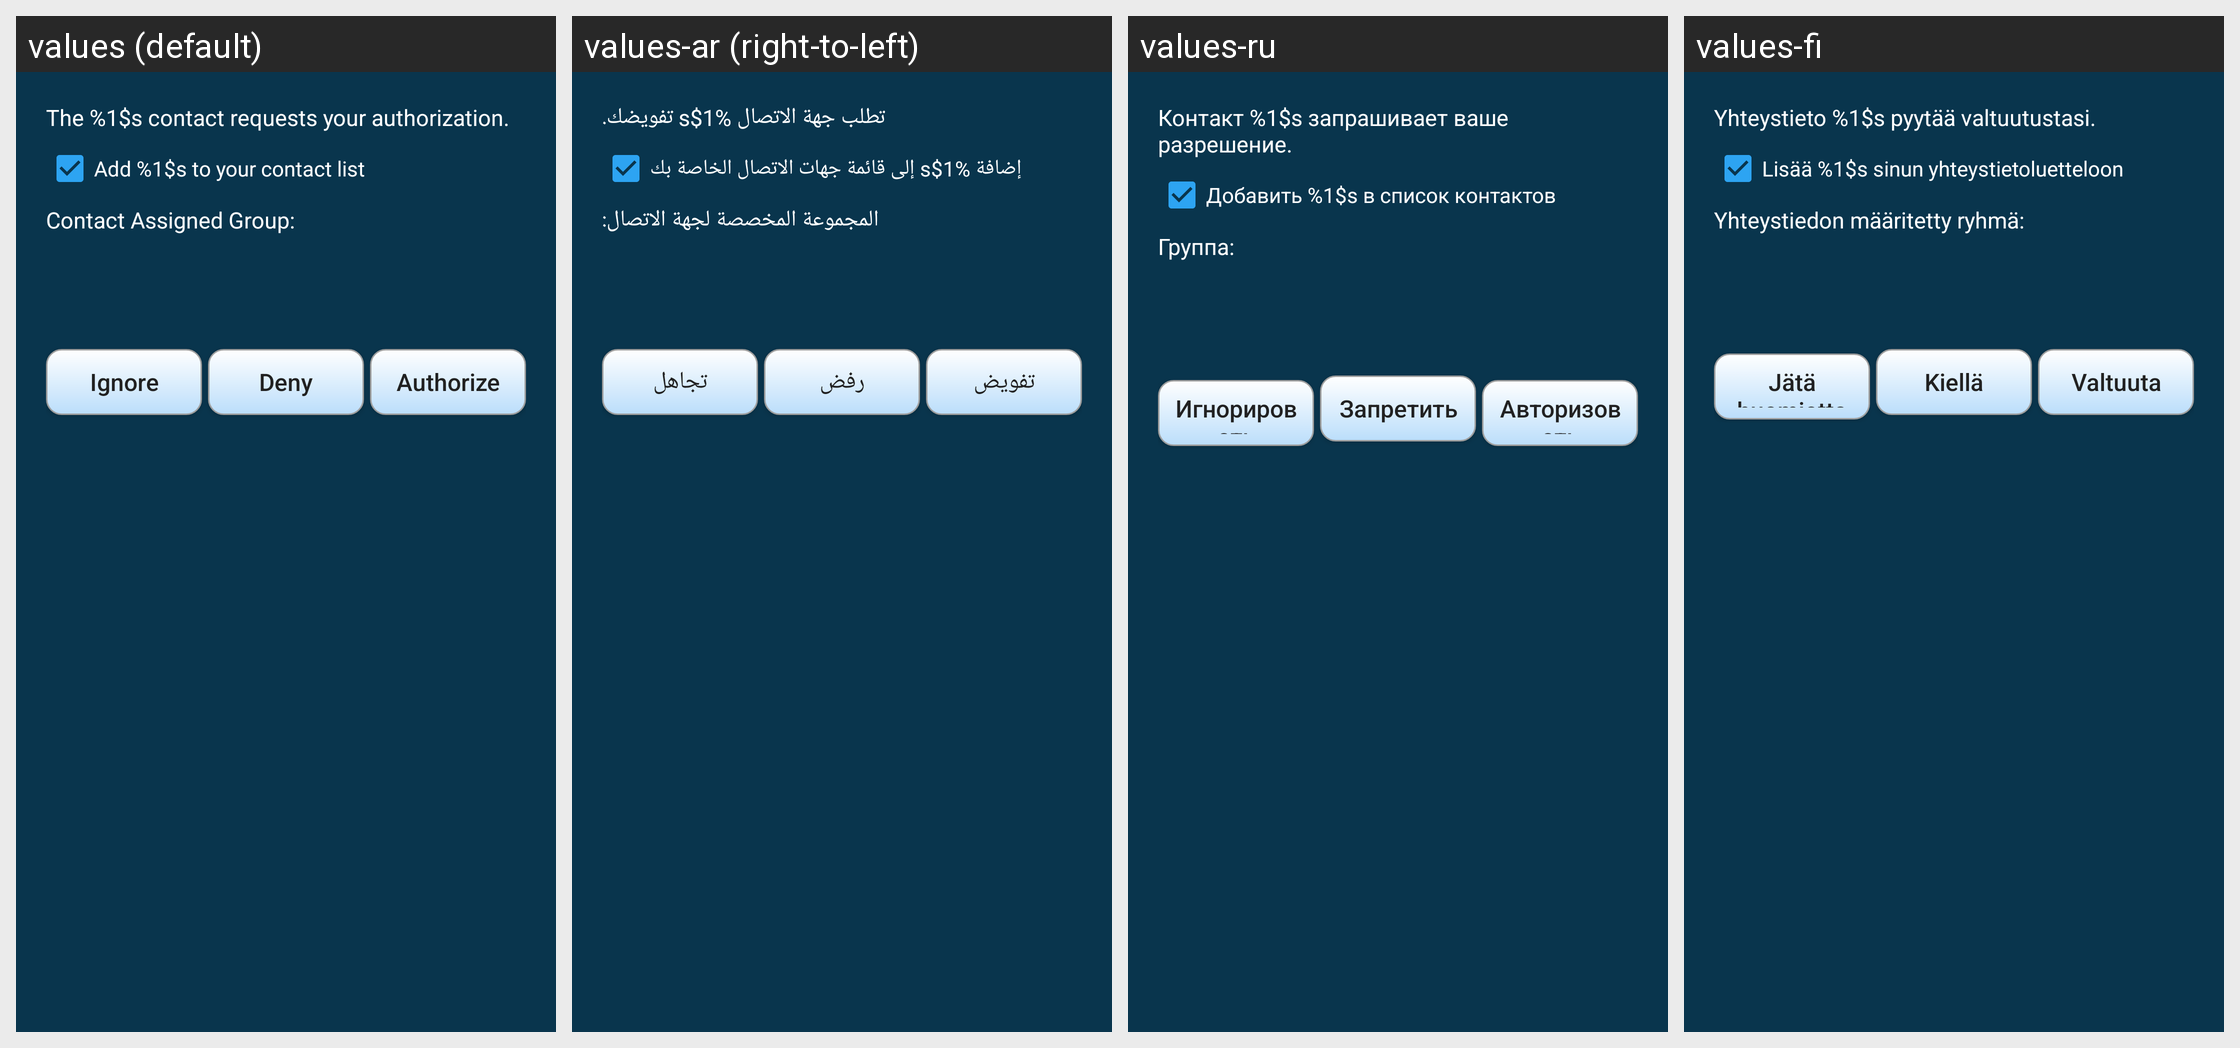

Here is an Android app screen in its default locale and in the app's own translations. Write out the translated-string differences for the strings that appear on this screen.
Android screen res/layout/authorization_requested.xml rendered under 4 locales, left to right: values (default), values-ar (right-to-left), values-ru, values-fi. Device: Nexus 5 (rendered at 1080×1920; each locale shown at half size, 540×960, under a caption strip naming it); theme AppTheme.
Other locales in the repository, not shown: values-de, values-es, values-in, values-pt-rBR, values-sk, values-zh-rCN.
Strings drawn on this screen, with the default value and each locale's value (text and hints the layout hard-codes, and strings that could not be matched under every locale, appear in the picture but are not listed):

authorization_request_info
  values: The %1$s contact requests your authorization.
  values-ar: تطلب جهة الاتصال %1$s تفويضك.
  values-ru: Контакт %1$s запрашивает ваше разрешение.
  values-fi: Yhteystieto %1$s pyytää valtuutustasi.

add_contact_to_list
  values: Add %1$s to your contact list
  values-ar: إضافة %1$s إلى قائمة جهات الاتصال الخاصة بك
  values-ru: Добавить %1$s в список контактов
  values-fi: Lisää %1$s sinun yhteystietoluetteloon

assign_group
  values: Contact Assigned Group:
  values-ar: المجموعة المخصصة لجهة الاتصال:
  values-ru: Группа:
  values-fi: Yhteystiedon määritetty ryhmä:

ignore
  values: Ignore
  values-ar: تجاهل
  values-ru: Игнорировать
  values-fi: Jätä huomiotta

deny
  values: Deny
  values-ar: رفض
  values-ru: Запретить
  values-fi: Kiellä

authorize
  values: Authorize
  values-ar: تفويض
  values-ru: Авторизовать
  values-fi: Valtuuta
